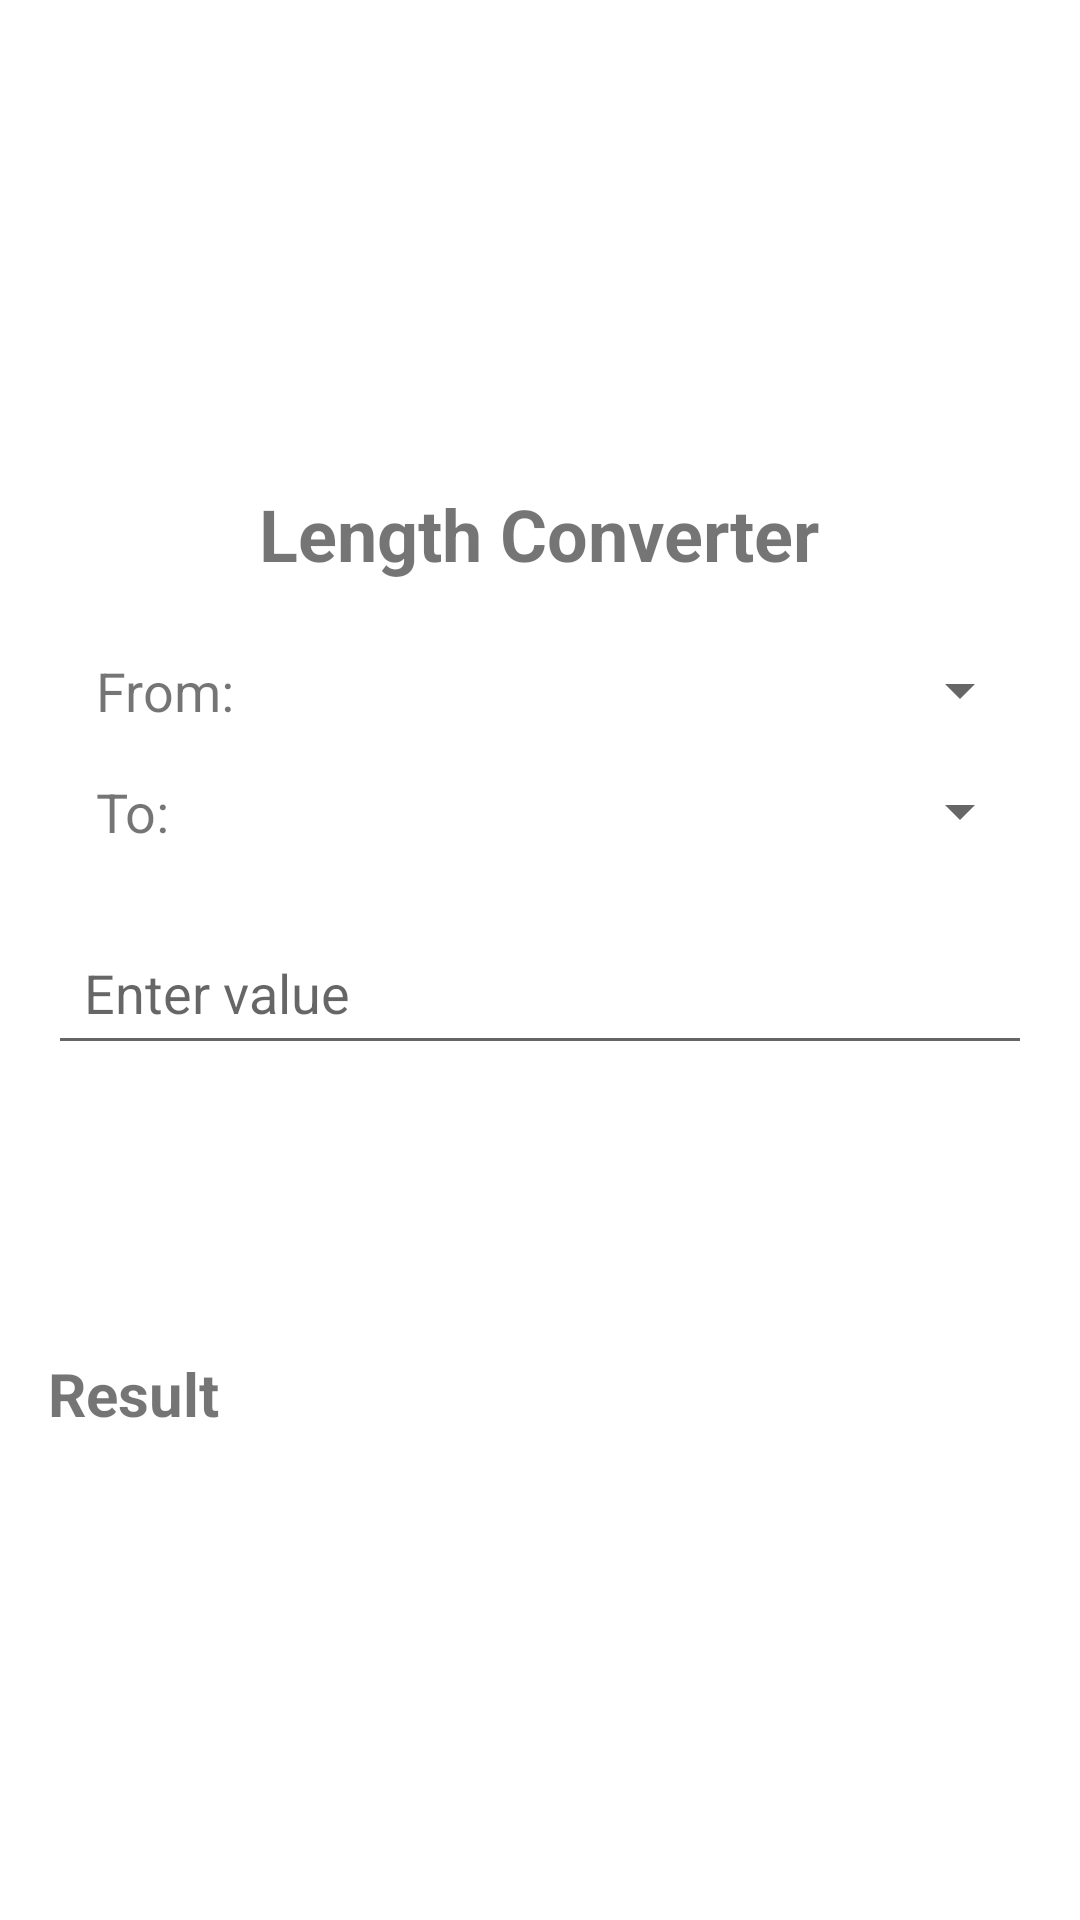

Here is an Android app screen rendered from its layout file. Give the layout XML and the strings, colors and styles it references.
<!-- AndroidManifest.xml: application theme Theme.UnitConverter -->
<!-- res/layout/activity_length.xml -->
<?xml version="1.0" encoding="utf-8"?>
<LinearLayout xmlns:android="http://schemas.android.com/apk/res/android"
    xmlns:tools="http://schemas.android.com/tools"
    android:layout_width="match_parent"
    android:layout_height="match_parent"
    android:orientation="vertical"
    android:gravity="center_vertical"
    android:padding="16dp"
    tools:context=".LengthActivity">

    <TextView
        android:layout_width="wrap_content"
        android:layout_height="wrap_content"
        android:text="Length Converter"
        android:textSize="24sp"
        android:textStyle="bold"
        android:layout_gravity="center_horizontal"
        android:layout_marginBottom="24dp"/>


    <LinearLayout
        android:layout_width="match_parent"
        android:layout_height="wrap_content"
        android:orientation="horizontal"
        android:gravity="center_vertical">

        <TextView
            android:id="@+id/textViewFrom"
            android:layout_width="wrap_content"
            android:layout_height="wrap_content"
            android:text="From: "
            android:textSize="18sp"
            android:layout_marginStart="16dp"/>

        <Spinner
            android:id="@+id/spinnerInputUnits"
            android:layout_width="0dp"
            android:layout_weight="1"
            android:layout_height="wrap_content"/>
    </LinearLayout>

    <LinearLayout
        android:layout_width="match_parent"
        android:layout_height="wrap_content"
        android:orientation="horizontal"
        android:layout_marginTop="16dp">
        <TextView
            android:id="@+id/textViewTo"
            android:layout_width="wrap_content"
            android:layout_height="wrap_content"
            android:text="To: "
            android:textSize="18sp"
            android:layout_marginStart="16dp"/>

        <Spinner
            android:id="@+id/spinnerOutputUnits"
            android:layout_width="0dp"
            android:layout_weight="1"
            android:layout_height="wrap_content"/>
    </LinearLayout>
    <Space
        android:layout_width="match_parent"
        android:layout_height="24dp"/>
    <EditText
        android:id="@+id/editTextMeters"
        android:layout_width="match_parent"
        android:layout_height="wrap_content"
        android:hint="Enter value"
        android:inputType="numberDecimal"
        android:padding="12dp" />
    <Space
        android:layout_width="match_parent"
        android:layout_height="24dp"/>
    <Button
        android:id="@+id/buttonConvert"
        style="@style/Widget.Material3.Button.ElevatedButton"
        android:layout_width="200dp"
        android:layout_gravity="center_horizontal"
        android:layout_height="wrap_content"
        android:text="Convert"
        android:textColor="@color/white"
        android:textFontWeight="700"
        android:textSize="18sp" />

    <TextView
        android:id="@+id/textViewResult"
        android:layout_width="wrap_content"
        android:layout_height="wrap_content"
        android:layout_gravity="start"
        android:text="Result"
        android:textSize="20sp"
        android:textStyle="bold"
        android:layout_marginTop="24dp"/>

</LinearLayout>
<!-- resources referenced by this layout -->
<resources>
  <color name="white">#FFFFFFFF</color>
  <style name="Theme.UnitConverter" parent="Theme.MaterialComponents.DayNight.DarkActionBar">
          
          <item name="colorPrimary">@color/lavender</item>
          <item name="colorPrimaryVariant">@color/lavender</item>
          <item name="colorOnPrimary">@color/white</item>
          
          <item name="colorSecondary">@color/teal_200</item>
          <item name="colorSecondaryVariant">@color/teal_700</item>
          <item name="colorOnSecondary">@color/black</item>
          
  
          
      </style>
  <color name="lavender">#ff9f1c</color>
  <color name="teal_200">#FF03DAC5</color>
  <color name="teal_700">#FF018786</color>
  <color name="black">#FF000000</color>
</resources>
